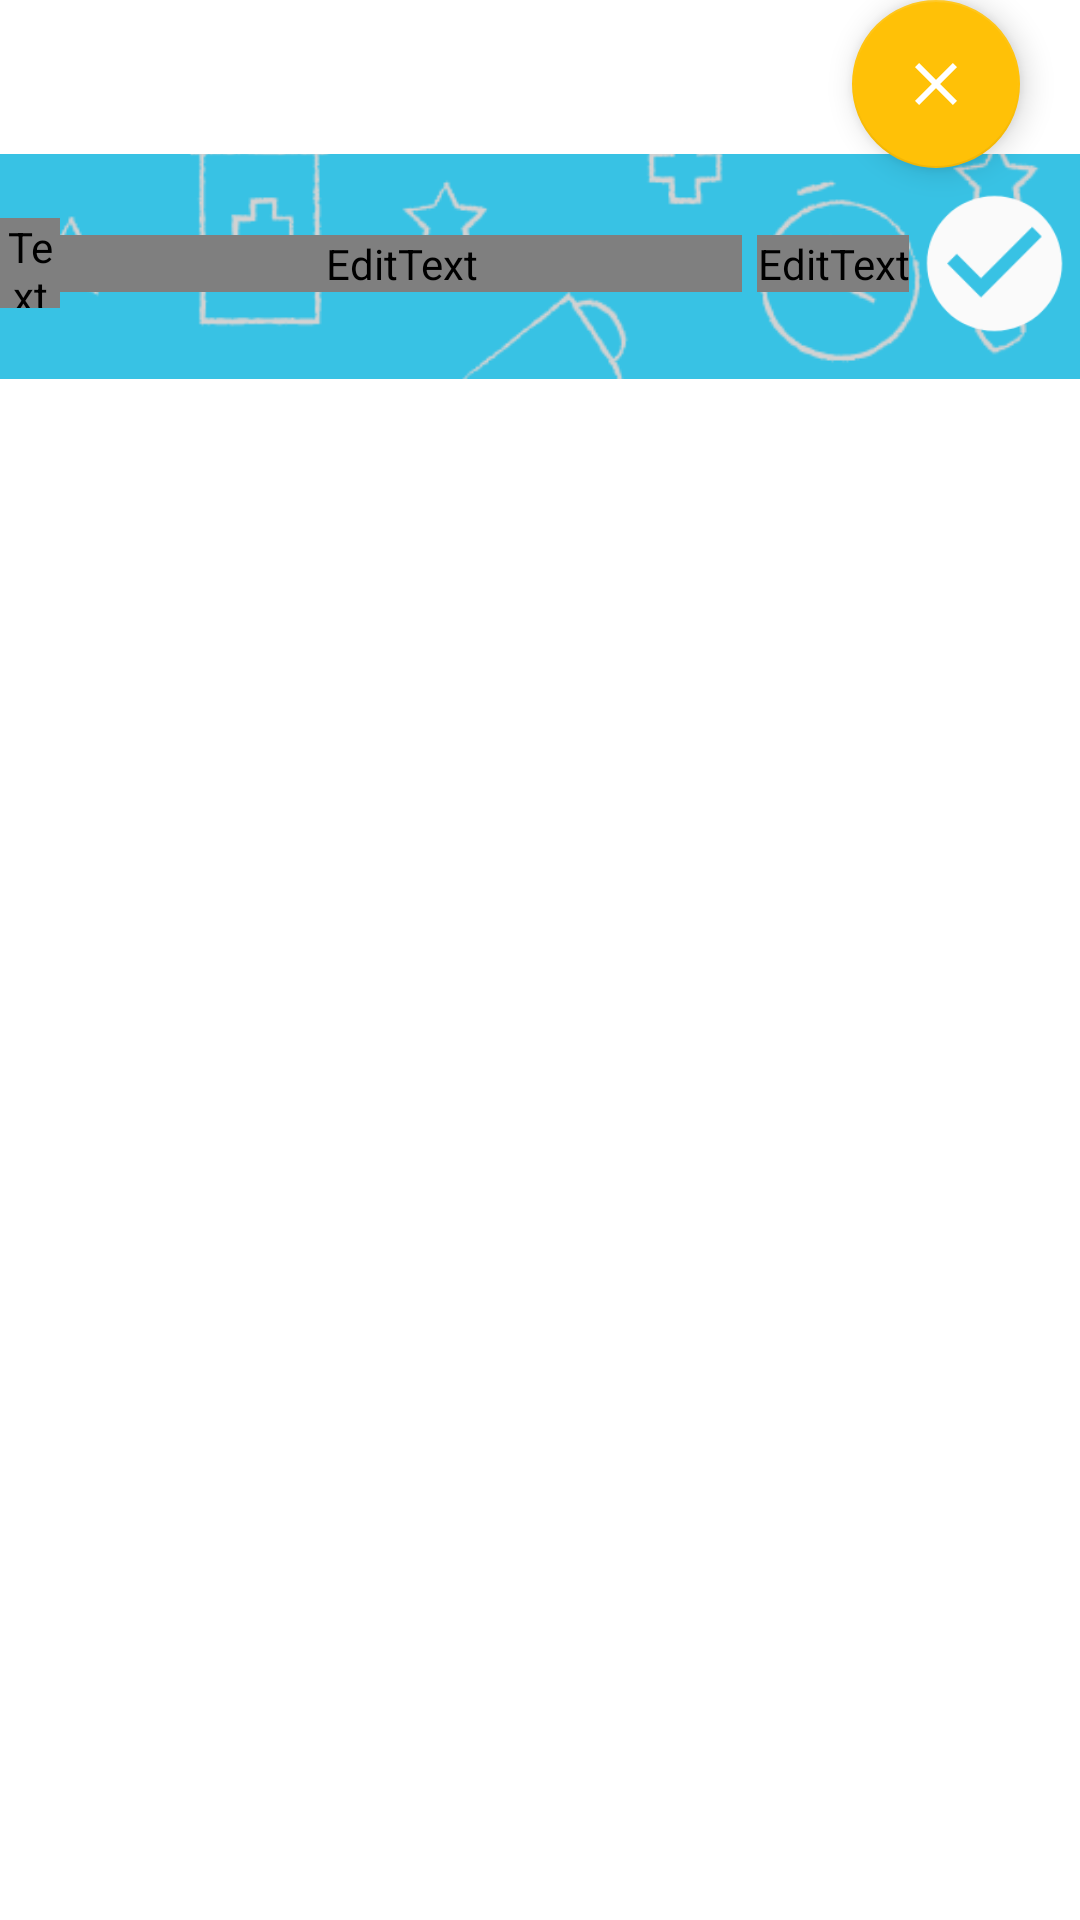

This screen was rendered from an Android layout file. Write that file and the resources it references.
<!-- AndroidManifest.xml: application theme Theme.TaskToDo -->
<!-- res/layout/bottom_edit.xml -->
<?xml version="1.0" encoding="utf-8"?>
<androidx.constraintlayout.widget.ConstraintLayout
    xmlns:android="http://schemas.android.com/apk/res/android"
    android:layout_width="match_parent"
    android:layout_height="wrap_content"
    xmlns:app="http://schemas.android.com/apk/res-auto">


    <com.google.android.material.floatingactionbutton.FloatingActionButton
        android:id="@+id/exit_button"
        android:layout_width="wrap_content"
        android:layout_height="wrap_content"
        android:src="@drawable/ic_x"
        android:visibility="visible"
        app:backgroundTint="#FFC107"
        app:tint="@android:color/white"
        android:layout_marginEnd="20dp"
        app:layout_constraintBottom_toTopOf="@id/dialog_container1"
        app:layout_constraintTop_toTopOf="parent"
        app:layout_constraintEnd_toEndOf="parent"
        />

    <androidx.constraintlayout.widget.ConstraintLayout
        android:id="@+id/dialog_container1"
        android:layout_width="match_parent"
        android:layout_height="wrap_content"
        android:visibility="visible"
        android:layout_marginTop="-5dp"
        app:layout_constraintTop_toBottomOf="@id/exit_button">

        <ImageView
            android:id="@+id/imageView"
            android:layout_width="match_parent"
            android:layout_height="0dp"
            android:scaleType="centerCrop"
            android:src="@drawable/dialog_background"
            app:layout_constraintBottom_toBottomOf="parent"
            app:layout_constraintTop_toTopOf="@id/dialog_container2" />

        <LinearLayout
            android:id="@+id/dialog_container2"
            android:layout_width="match_parent"
            android:layout_height="wrap_content"
            android:gravity="center"
            android:orientation="horizontal"
            android:paddingTop="8dp"
            android:paddingBottom="10dp"
            app:layout_constraintBottom_toBottomOf="parent">

            <TextView
                android:layout_width="20dp"
                android:fontFamily="@font/merriweather_regular"
                android:layout_height="30dp" />

            <EditText
                android:id="@+id/edit_item_title"
                android:layout_width="0dp"
                android:layout_height="wrap_content"
                android:layout_weight="2"
                android:fontFamily="@font/merriweather_bold"
                android:background="#00FFFFFF"
                android:hint="Enter title"
                android:inputType="textCapSentences"
                android:maxLines="5"
                android:textColor="@color/black"
                android:textSize="25dp"
                app:backgroundTint="@null" />

            <EditText
                android:id="@+id/edit_item_deadline"
                android:layout_width="wrap_content"
                android:layout_height="wrap_content"
                android:layout_marginStart="5dp"
                android:background="#00FFFFFF"
                android:hint="deadline"
                android:inputType="textCapWords"
                android:fontFamily="@font/merriweather_regular"
                android:maxLength="7"
                android:singleLine="true"
                android:textColor="@color/black"
                android:textSize="25dp"
                app:backgroundTint="@null" />

            <ImageButton
                android:id="@+id/save_button"
                android:layout_width="wrap_content"
                android:layout_height="wrap_content"
                android:layout_margin="6dp"
                android:background="#0000FFFF"
                android:focusable="true"
                android:scaleX="1.2"
                android:scaleY="1.2"
                android:src="@drawable/ic_save" />

        </LinearLayout>
    </androidx.constraintlayout.widget.ConstraintLayout>

</androidx.constraintlayout.widget.ConstraintLayout>
<!-- resources referenced by this layout -->
<resources>
  <color name="black">#FF000000</color>
  <!-- drawable dialog_background: png bitmap (drawable, 17128 bytes) -->
  <!-- drawable ic_save (drawable) -->
  <vector xmlns:android="http://schemas.android.com/apk/res/android"
      android:width="45dp"
      android:height="45dp"
      android:tint="#FAFAFA"
      android:viewportWidth="24"
      android:viewportHeight="24">
      <path
          android:fillColor="@android:color/white"
          android:pathData="M12,2C6.48,2 2,6.48 2,12s4.48,10 10,10 10,-4.48 10,-10S17.52,2 12,2zM10,17l-5,-5 1.41,-1.41L10,14.17l7.59,-7.59L19,8l-9,9z" />
  </vector>
  <!-- drawable ic_x (drawable) -->
  <vector xmlns:android="http://schemas.android.com/apk/res/android"
      android:width="30dp"
      android:height="30dp"
      android:tint="@color/black"
      android:viewportWidth="24"
      android:viewportHeight="24">
      <path
          android:fillColor="@android:color/white"
          android:pathData="M19,6.41L17.59,5 12,10.59 6.41,5 5,6.41 10.59,12 5,17.59 6.41,19 12,13.41 17.59,19 19,17.59 13.41,12z" />
  </vector>
  <style name="Theme.TaskToDo" parent="Theme.MaterialComponents.DayNight.NoActionBar">
          
          <item name="colorPrimary">#43C3FF</item>
          <item name="colorPrimaryVariant">#43C3FF</item>
          <item name="colorOnPrimary">@color/white</item>
          
          <item name="colorSecondary">@color/teal_200</item>
          <item name="colorSecondaryVariant">@color/teal_700</item>
          <item name="colorOnSecondary">@color/black</item>
          
          <item name="android:statusBarColor" tools:targetApi="l">?attr/colorPrimaryVariant</item>
          
      </style>
  <color name="white">#FFFFFFFF</color>
  <color name="teal_200">#FF03DAC5</color>
  <color name="teal_700">#FF018786</color>
</resources>
